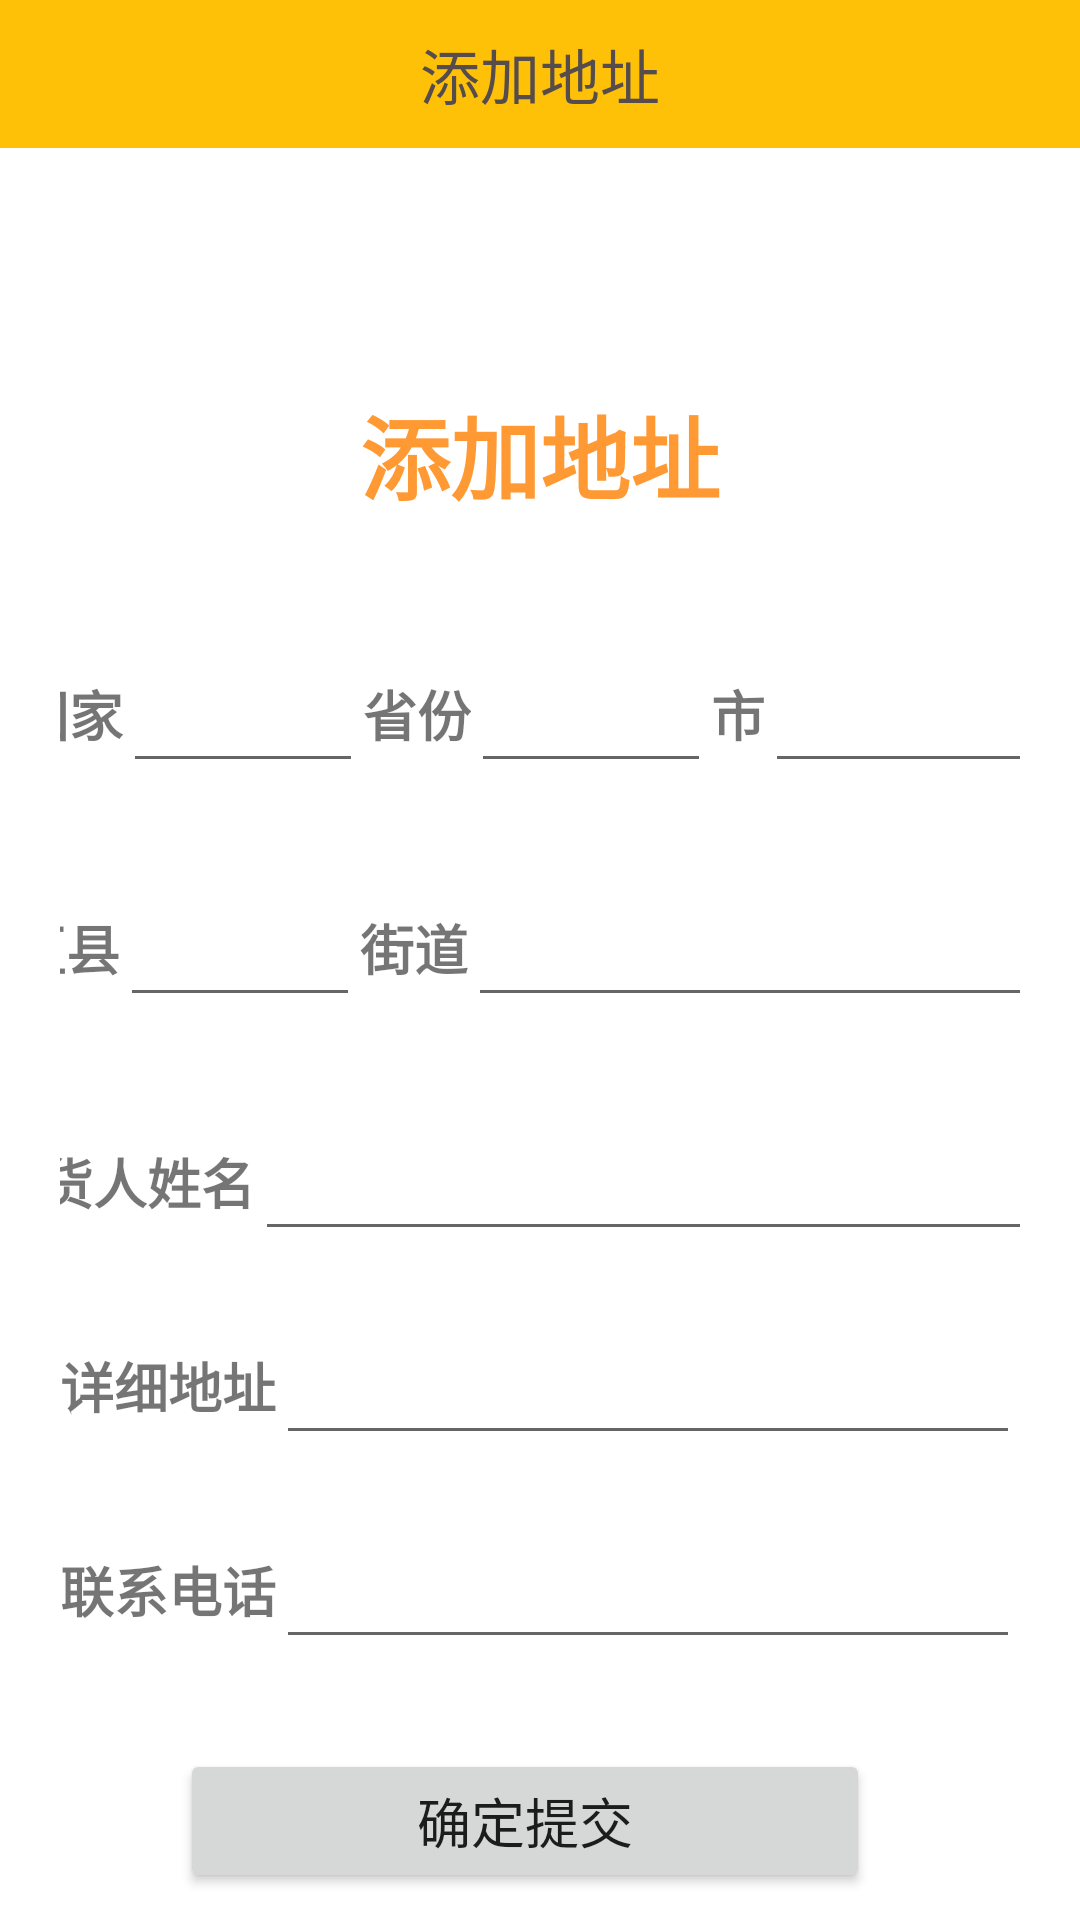

Reconstruct the res/layout file that produces this screen, plus the resources it refers to.
<!-- AndroidManifest.xml: application theme Theme.DDMALL -->
<!-- res/layout/activity_address.xml -->
<?xml version="1.0" encoding="utf-8"?>
<LinearLayout xmlns:android="http://schemas.android.com/apk/res/android"
    android:layout_width="match_parent"
    android:layout_height="match_parent"
    android:orientation="vertical">
    
    <LinearLayout
        android:id="@+id/medicine_info_title_bar"
        android:layout_width="match_parent"
        android:layout_height="wrap_content"
        android:background="#FFC107"
        android:padding="10dp">

        <ImageButton
            android:id="@+id/medicine_info_back_btn"
            android:layout_width="wrap_content"
            android:layout_height="wrap_content"
            android:background="@drawable/top_bar_left_back" />

        <TextView
            android:layout_width="0dp"
            android:layout_height="wrap_content"
            android:layout_weight="1"
            android:gravity="center"
            android:text="添加地址"
            android:textColor="#564c4c"
            android:textSize="20sp" />

        <ImageButton
            android:id="@+id/ib_medicine_info_more"
            android:layout_width="wrap_content"
            android:layout_height="wrap_content"
            android:background="@drawable/icon_more" />

    </LinearLayout>

    <LinearLayout
        android:layout_width="match_parent"
        android:layout_height="wrap_content"
        android:orientation="vertical"
        android:paddingHorizontal="20dp">

        <TextView
            android:layout_width="match_parent"
            android:layout_height="wrap_content"
            android:layout_marginTop="80dp"
            android:gravity="center"
            android:text="添加地址"
            android:textColor="@color/Orange"
            android:textSize="30sp"
            android:textStyle="bold" />

        <LinearLayout
            android:layout_width="match_parent"
            android:layout_height="wrap_content"
            android:layout_marginTop="40dp"
            android:background="@color/white"
            android:gravity="center_horizontal"
            android:orientation="horizontal">

            <TextView
                android:layout_width="wrap_content"
                android:layout_height="wrap_content"
                android:gravity="center|bottom"
                android:text="国家"
                android:textSize="18sp"
                android:textStyle="bold" />

            <EditText
                android:id="@+id/nation"
                android:layout_width="80dp"
                android:layout_height="48dp" />

            <TextView

                android:layout_width="wrap_content"
                android:layout_height="wrap_content"
                android:gravity="center|bottom"
                android:text="省份"
                android:textSize="18sp"
                android:textStyle="bold" />

            <EditText
                android:id="@+id/province"
                android:layout_width="80dp"
                android:layout_height="48dp" />

            <TextView
                android:layout_width="wrap_content"
                android:layout_height="wrap_content"
                android:gravity="center|bottom"
                android:text="市"
                android:textSize="18sp"
                android:textStyle="bold" />

            <EditText
                android:id="@+id/city"
                android:layout_width="100dp"
                android:layout_height="48dp" />
        </LinearLayout>

        <LinearLayout
            android:layout_width="match_parent"
            android:layout_height="wrap_content"
            android:layout_marginTop="30dp"
            android:background="@color/white"
            android:gravity="center_horizontal"
            android:orientation="horizontal">

            <TextView
                android:layout_width="wrap_content"
                android:layout_height="wrap_content"
                android:gravity="center|bottom"
                android:text="区县"
                android:textSize="18sp"
                android:textStyle="bold" />

            <EditText
                android:id="@+id/district"
                android:layout_width="80dp"
                android:layout_height="48dp" />

            <TextView
                android:layout_width="wrap_content"
                android:layout_height="wrap_content"
                android:gravity="center|bottom"
                android:text="街道"
                android:textSize="18sp"
                android:textStyle="bold" />

            <EditText
                android:id="@+id/street"
                android:layout_width="200dp"
                android:layout_height="48dp" />

        </LinearLayout>

        <LinearLayout
            android:layout_width="match_parent"
            android:layout_height="wrap_content"
            android:layout_marginTop="30dp"
            android:background="@color/white"
            android:gravity="center_horizontal"
            android:orientation="horizontal">

            <TextView
                android:layout_width="wrap_content"
                android:layout_height="wrap_content"
                android:gravity="center|bottom"
                android:text="收货人姓名"
                android:textSize="18sp"
                android:textStyle="bold" />

            <EditText
                android:id="@+id/consignee_name"
                android:layout_width="280dp"
                android:layout_height="48dp" />

        </LinearLayout>

        <LinearLayout
            android:layout_width="match_parent"
            android:layout_height="wrap_content"
            android:layout_marginTop="20dp"
            android:background="@color/white"
            android:gravity="center_horizontal"
            android:orientation="horizontal">

            <TextView
                android:layout_width="wrap_content"
                android:layout_height="wrap_content"
                android:gravity="center|bottom"
                android:text="详细地址"
                android:textSize="18sp"
                android:textStyle="bold" />

            <EditText
                android:id="@+id/detailed_address"
                android:layout_width="match_parent"
                android:layout_height="48dp" />
        </LinearLayout>

        <LinearLayout
            android:layout_width="match_parent"
            android:layout_height="wrap_content"
            android:layout_marginTop="20dp"
            android:background="@color/white"
            android:gravity="center_horizontal"
            android:orientation="horizontal">

            <TextView
                android:layout_width="wrap_content"
                android:layout_height="wrap_content"
                android:gravity="center|bottom"
                android:text="联系电话"
                android:textSize="18sp"
                android:textStyle="bold" />

            <EditText
                android:id="@+id/phone_number"
                android:layout_width="match_parent"
                android:layout_height="48dp" />

        </LinearLayout>


        <LinearLayout
            android:layout_width="match_parent"
            android:layout_height="wrap_content"
            android:layout_marginTop="30dp"
            android:orientation="horizontal"
            android:paddingHorizontal="40dp">

            <Button
                android:id="@+id/comment_commit_btn"
                android:layout_width="wrap_content"
                android:layout_height="wrap_content"
                android:layout_marginRight="10dp"
                android:layout_weight="1"
                android:text="确定提交"
                android:textSize="18sp" />
        </LinearLayout>


    </LinearLayout>

</LinearLayout>
<!-- resources referenced by this layout -->
<resources>
  <color name="Orange">#FF9933</color>
  <color name="white">#FFFFFFFF</color>
  <style name="Theme.DDMALL" parent="Theme.MaterialComponents.DayNight.DarkActionBar">
          
          <item name="colorPrimary">@color/purple_500</item>
          <item name="colorPrimaryVariant">@color/purple_700</item>
          <item name="colorOnPrimary">@color/white</item>
          
          <item name="colorSecondary">@color/teal_200</item>
          <item name="colorSecondaryVariant">@color/teal_700</item>
          <item name="colorOnSecondary">@color/black</item>
          <item name="windowNoTitle">true</item>
          
          <item name="android:statusBarColor" tools:targetApi="l">?attr/colorPrimaryVariant</item>
          
      </style>
  <color name="purple_500">#FF6200EE</color>
  <color name="purple_700">#FF3700B3</color>
  <color name="teal_200">#FF03DAC5</color>
  <color name="teal_700">#FF018786</color>
  <color name="black">#FF000000</color>
</resources>
